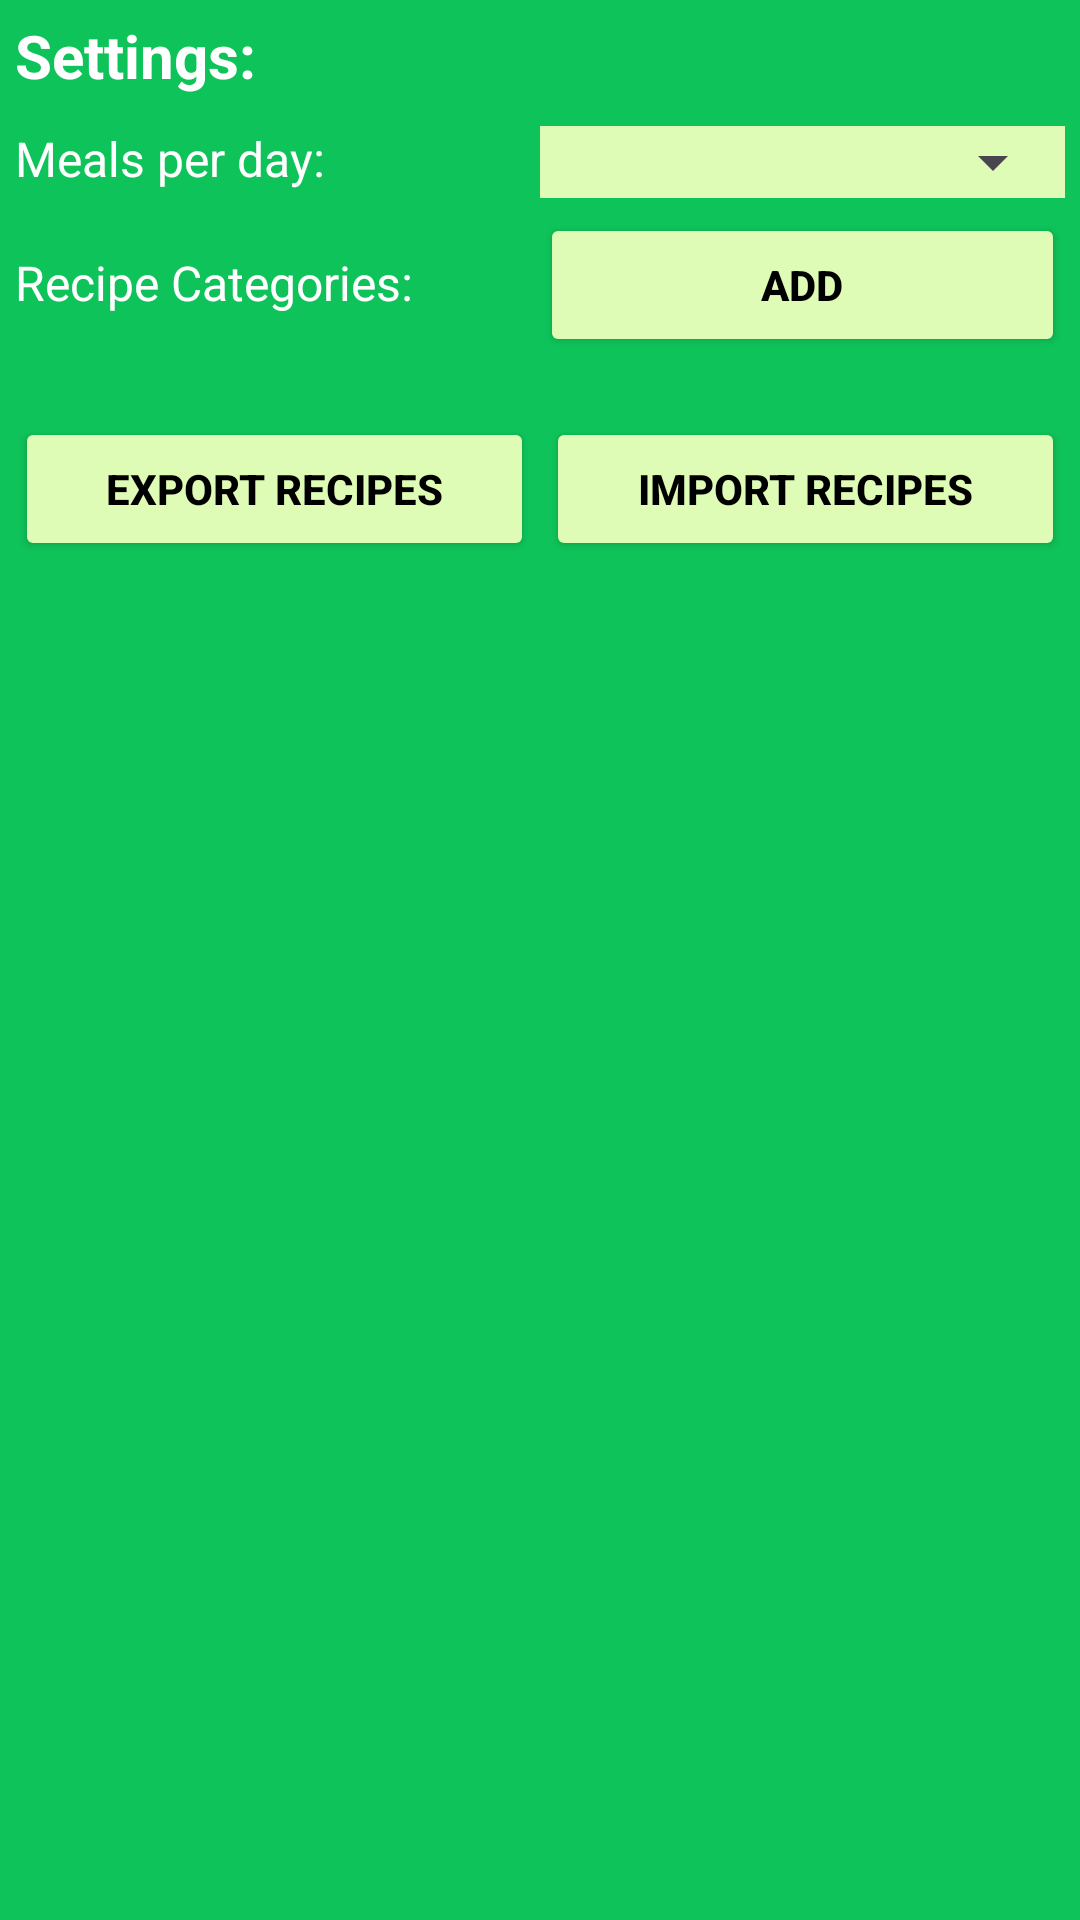

Write the Android layout XML for this screen, with the resource values it uses.
<!-- AndroidManifest.xml: application theme AppTheme -->
<!-- res/layout/fragment_settings.xml -->
<?xml version="1.0" encoding="utf-8"?>
<LinearLayout xmlns:android="http://schemas.android.com/apk/res/android"
    xmlns:tools="http://schemas.android.com/tools"
    android:layout_width="match_parent"
    android:layout_height="match_parent"
    android:orientation="vertical"
    android:paddingLeft="5dp"
    android:paddingRight="5dp"
    android:paddingTop="5dp"
    android:paddingBottom="5dp"
    android:background="@color/colorBackground"
    tools:context=".SettingsFragment">

    <TextView
        android:id="@+id/fr_settings_tv_settings_title"
        android:layout_width="match_parent"
        android:layout_height="wrap_content"
        android:text="@string/frag_settings_title_text"
        android:textColor="@color/colorOnBackground"
        android:textStyle="bold"
        android:textSize="20sp" />

    <LinearLayout
        android:layout_width="match_parent"
        android:layout_height="wrap_content"
        android:orientation="horizontal"
        android:layout_marginTop="10dp"
        android:layout_marginBottom="5dp"
        android:background="@color/lightGreen">

        <TextView
            android:id="@+id/fr_settings_tv_number_of_meals_label"
            android:layout_width="match_parent"
            android:layout_height="match_parent"
            android:layout_weight="1"
            android:textSize="16sp"
            android:background="@color/colorBackground"
            android:textColor="@color/colorOnBackground"
            android:text="@string/fragment_settings_reciper_per_day_label_text" />

        <Spinner
            android:id="@+id/fr_settings_spin_number_of_meals"
            android:layout_width="match_parent"
            android:layout_height="wrap_content"
            android:textSize="16sp"
            android:textAlignment="center"
            android:layout_weight="1" />
    </LinearLayout>

    <LinearLayout
        android:layout_width="match_parent"
        android:layout_height="wrap_content"
        android:layout_marginBottom="5dp"
        android:orientation="horizontal">

        <TextView
            android:id="@+id/fr_settings_tv_tags_label"
            android:layout_width="match_parent"
            android:layout_height="wrap_content"
            android:layout_weight="1"
            android:textSize="16sp"
            android:textColor="@color/colorOnBackground"
            android:text="@string/fragment_settings_tags_label_text" />

        <Button
            android:id="@+id/fr_settings_btn_add_tag_button"
            android:layout_width="match_parent"
            android:layout_height="wrap_content"
            android:layout_weight="1"
            android:backgroundTint="@color/lightGreen"
            android:textColor="@color/black"
            android:textStyle="bold"
            android:text="@string/fragment_settings_add_tag_button_text"
            />
    </LinearLayout>

    <androidx.recyclerview.widget.RecyclerView
        android:id="@+id/fr_settings_rv_all_tags"
        android:layout_width="match_parent"
        android:layout_height="wrap_content"
        android:paddingLeft="5dp"
        android:paddingRight="5dp"
        android:paddingTop="5dp"
        android:paddingBottom="5dp"
        android:background="@drawable/background_white_rounded"
        tools:itemCount="5"
        tools:layoutManager="androidx.recyclerview.widget.LinearLayoutManager"
        tools:listitem="@layout/item_tag"
        tools:orientation="horizontal"/>

    <LinearLayout
        android:layout_width="match_parent"
        android:layout_height="wrap_content"
        android:layout_marginTop="5dp"
        android:orientation="horizontal">

        <Button
            android:id="@+id/fr_settings_btn_save_recipes_to_file"
            android:layout_width="match_parent"
            android:layout_height="wrap_content"
            android:layout_weight="1"
            android:backgroundTint="@color/lightGreen"
            android:textColor="@color/black"
            android:textStyle="bold"
            android:layout_marginRight="2dp"
            android:text="@string/fragment_settings_export_button_text" />

        <Button
            android:id="@+id/fr_settings_btn_load_recipes_from_file"
            android:layout_width="match_parent"
            android:layout_height="wrap_content"
            android:layout_weight="1"
            android:backgroundTint="@color/lightGreen"
            android:textColor="@color/black"
            android:textStyle="bold"
            android:layout_marginLeft="2dp"
            android:text="@string/fragment_settings_import_button_text" />
    </LinearLayout>

</LinearLayout>
<!-- res/layout/item_tag.xml (included above) -->
<?xml version="1.0" encoding="utf-8"?>

<FrameLayout xmlns:android="http://schemas.android.com/apk/res/android"
    xmlns:app="http://schemas.android.com/apk/res-auto"
    xmlns:tools="http://schemas.android.com/tools"
    android:layout_width="wrap_content"
    android:layout_height="wrap_content"
    android:layout_margin="2dp"
    android:background="@drawable/background_light_green_rounded">


    <TextView
        android:id="@+id/it_tag_tv_tag_name"
        android:layout_width="wrap_content"
        android:layout_height="wrap_content"
        android:padding="4dp"
        android:text="TEST_TAG" />

</FrameLayout>
<!-- resources referenced by this layout -->
<resources>
  <color name="black">#FF000000</color>
  <color name="colorBackground">#0ec45a</color>
  <color name="colorOnBackground">#FFFFFFFF</color>"
  <color name="lightGreen">#dffcb6</color>
  <!-- drawable background_light_green_rounded (drawable) -->
  <?xml version="1.0" encoding="utf-8"?>
  
  <shape xmlns:android="http://schemas.android.com/apk/res/android">
      <solid android:color="@color/lightGreen"/>
      <corners android:radius="5dp"/>
  </shape>
  <string name="frag_settings_title_text">Settings:</string>
  <string name="fragment_settings_add_tag_button_text">Add</string>
  <string name="fragment_settings_export_button_text">Export Recipes</string>
  <string name="fragment_settings_import_button_text">Import Recipes</string>
  <string name="fragment_settings_reciper_per_day_label_text">Meals per day:</string>
  <string name="fragment_settings_tags_label_text">Recipe Categories:</string>
  <style name="AppTheme" parent="Theme.Material3.Light.NoActionBar">
          
          <item name="colorPrimary">@color/colorPrimary</item>
          
          <item name="colorOnPrimary">@color/white</item>
          
          <item name="colorSecondary">@color/colorSecondary</item>
          
          <item name="colorOnSecondary">@color/black</item>
  
          
  
           
          <item name="android:windowBackground">#0ec45a</item>
          
          <item name="android:statusBarColor">#0ec45a</item>
          
          <item name="android:windowLightStatusBar">false</item>
  
      </style>
  <color name="colorPrimary">#0ec45a</color>
  <color name="white">#FFFFFFFF</color>
  <color name="colorSecondary">#87fab7</color>
</resources>
